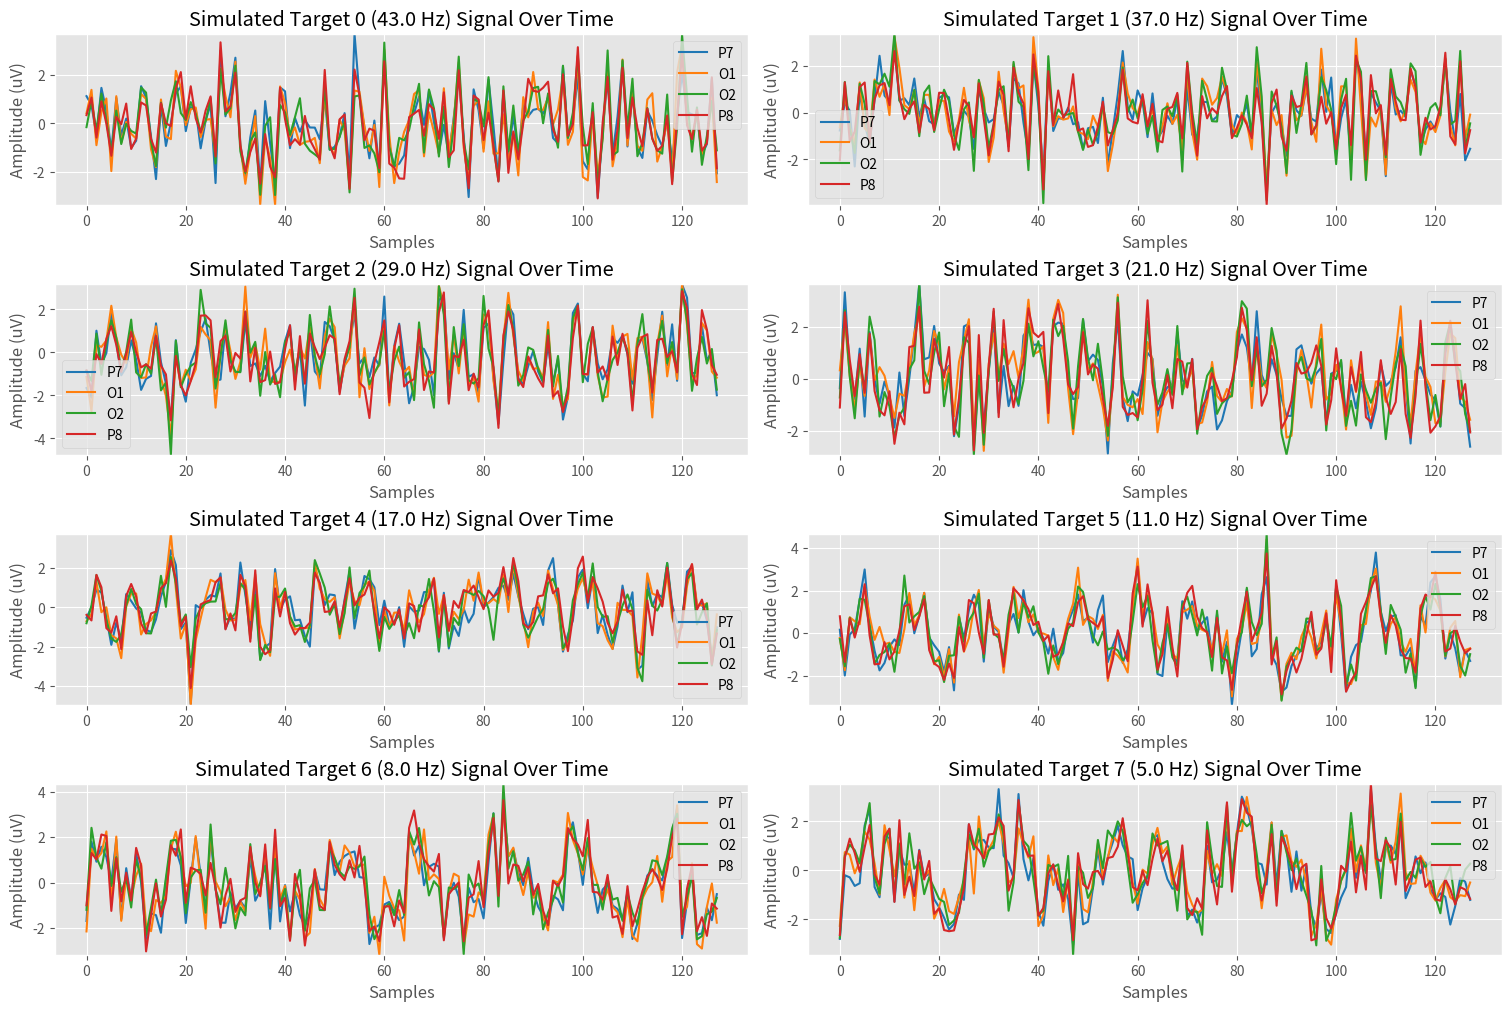
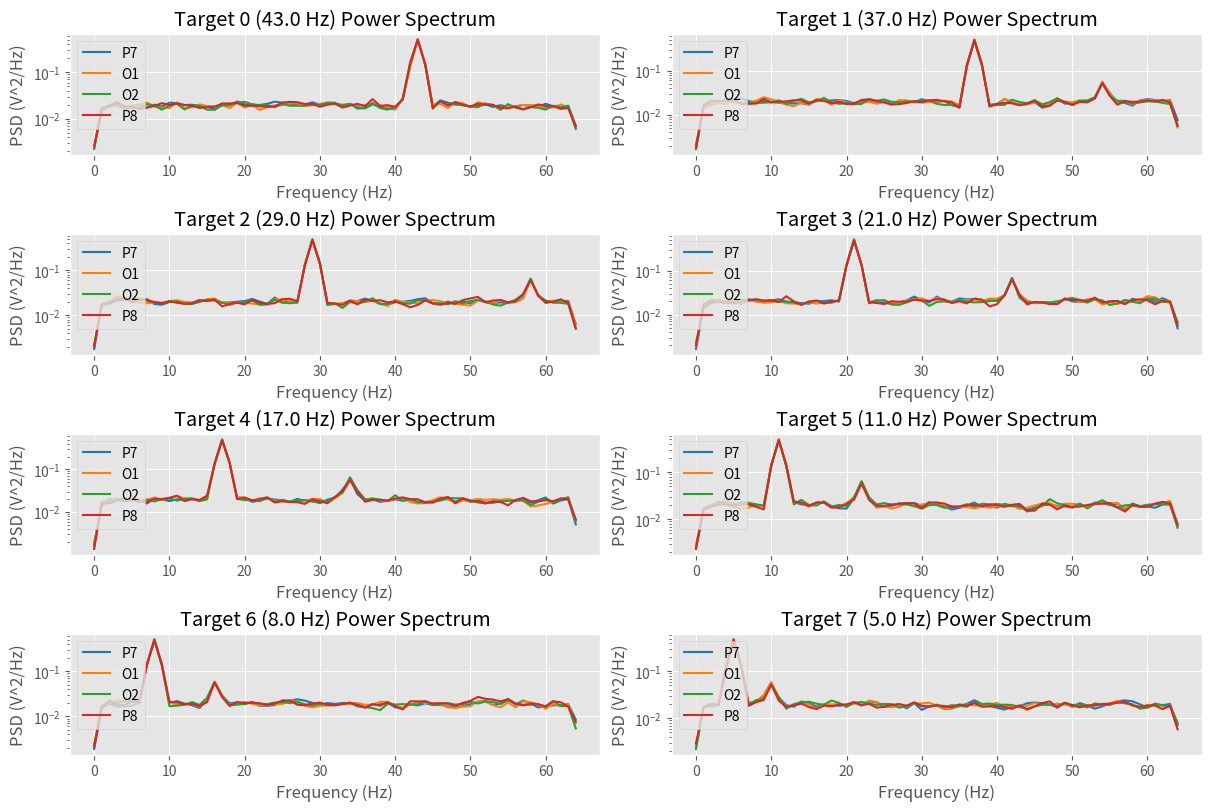

Reproduce these figures in Python, in order.
# simulate eeg 

# Notes:
# - no TIME column
# - have to close plot before saving files. Verify plot when running
# - no DC offset like Emotiv's - Values are centered around zero. 


import numpy as np
import matplotlib.pyplot as plt
import pandas as pd
import os
from scipy import signal
plt.style.use('ggplot')

# turn save to True if you want to keep the generated data
save = True

my_colors = ['tab:blue', 'tab:orange', 'tab:green', 'tab:red', 'tab:purple', 'tab:brown', 'tab:pink', 'tab:cyan', 'tab:gray']
channels = ['P7', 'O1', 'O2', 'P8']
num_targets = 8
# target_freqs = np.asarray([15.0, 12.0, 8.57, 5.45])
# target_freqs = np.asarray([29.0, 23.0, 19.0, 17.0, 13.0, 11.0, 7.0, 5.0])
target_freqs = np.asarray([43.0, 37.0, 29.0, 21.0, 17.0, 11.0, 8.0, 5.0])

sample_rate = 128.0
num_seconds = 100
samples = int(sample_rate * num_seconds)
timeList = np.arange(0, num_seconds, 1/sample_rate)


def plot_time_all(data, start=0, end=1000):
	# plot list of df for all channels
	fig, axs = plt.subplots(num_targets//2, 2, figsize=(15, 10), constrained_layout=True)
	for i in range(num_targets):
		for color, channel in enumerate(channels):
			data[i][channel][start:end].plot(x=timeList, y=channel, ax=axs.flatten()[i], color=my_colors[color], title='Simulated Target {} ({} Hz) Signal Over Time'.format(i, target_freqs[i]))
		axs.flatten()[i].set_xlabel('Samples')
		axs.flatten()[i].set_ylabel('Amplitude (uV)')
		axs.flatten()[i].legend(channels)
		axs.flatten()[i].autoscale(axis='y', tight=True)
	plt.show()
	if save:
		fig.savefig('simulated_recordings/simulated_1s_plots.png')
		print('time plots saved.')

def plot_power_all(data):
	# plot power spectrum - list of df
	# use median average power spectrum
	fig, axs = plt.subplots(4, 2, figsize=(12, 8), constrained_layout=True)
	for i in range(len(data)):
		for color, channel in enumerate(channels):
			sig = np.asarray(data[i][channel])
			freqs, pows = signal.welch(sig, 128.0, nperseg=128, average='median')
			axs.flatten()[i].plot(freqs, pows, label=channel, color=my_colors[color])
		axs.flatten()[i].set_yscale('log')
		axs.flatten()[i].set_title('Target {} ({} Hz) Power Spectrum'.format(i, target_freqs[i]))
		axs.flatten()[i].set_xlabel('Frequency (Hz)')
		axs.flatten()[i].set_ylabel('PSD (V^2/Hz)')
		axs.flatten()[i].legend()
	plt.show()
	if save:
		fig.savefig('simulated_recordings/simulated_power_plots.png')
		print('power plots saved.')


# if no directory exists, then make one
if save and not os.path.exists('simulated_recordings'):
			os.makedirs('simulated_recordings')




df_cols = ['Counter', 'P7', 'O1', 'O2', 'P8']
target_df_list = []
for i in range(num_targets):
	target_df = pd.DataFrame(columns=df_cols)
	target_df['Counter'] = [i % sample_rate for i in range(samples)]
	target_df_list.append(target_df)

mean = 0
stdev = 2
variance = stdev ** 2

second_harmonic = target_freqs * 2

# noise control
less_noise = True

# set data for each dataframe
# big randomness for all channels,  small randomness for each channel
# add random phase
for i in range(num_targets):
	if less_noise:
		all_channel_random = np.random.normal(0, stdev/2, samples) # big random
	else:
		all_channel_random = np.random.normal(0, stdev*5, samples)
	for channel in channels:
		if less_noise:
			white_noise = np.random.normal(0, stdev/4, samples) # small random
		else:
			white_noise = np.random.normal(0, stdev, samples)
		if not less_noise:
			multiply_noise = np.random.uniform(0.2, 3, samples)
		else:
			multiply_noise = 1.0
		# drift = np.random.choice(np.arange(0.5, 5, 10)) * np.linspace(0, 10, samples)
		target_signal_channel = np.sin(2 * np.pi * target_freqs[i] * timeList) * multiply_noise + white_noise + all_channel_random
		if not less_noise:
			sec_mul_noise = np.random.uniform(0.5, 1.5, samples)
			sec_add_noise = np.random.normal(0, stdev/8, samples)
		else:
			sec_mul_noise = 1.0
			sec_add_noise = 0
		second_harmonic_signal_channel = 0.3 * np.sin(2 * np.pi * second_harmonic[i] * timeList) * sec_mul_noise + sec_add_noise
		target_df_list[i][channel] = target_signal_channel + second_harmonic_signal_channel

# have to close plot before saving files.
plot_time_all(target_df_list, start=0, end=128)

plot_power_all(target_df_list)

if save:
	for i in range(num_targets):
		target_df_list[i].to_csv('simulated_recordings/simulated_target_{}.csv'.format(i))
	print('done writing files.')
else:
	print('done. not writing files.')


